Run: headless pygame with SDL's dummy video driver; simulated clock (each Clock.tick advances the game by its frame time, no real sleeping); random seed 0; keys injected as events and as key.get_pressed() state; no mouse input.
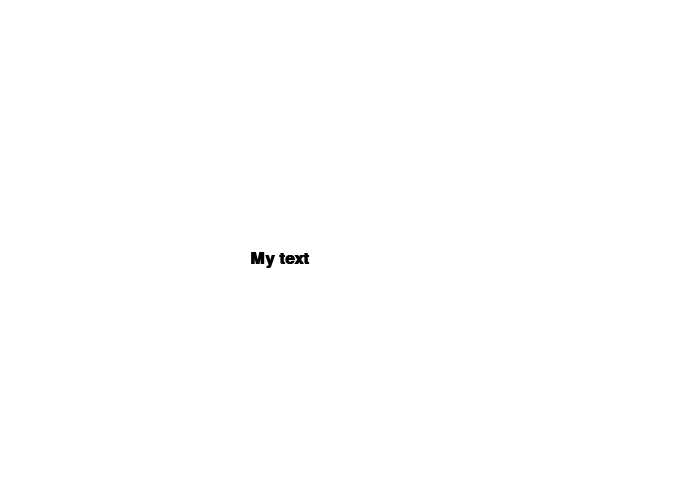
Frame 1 of 4 · flips 1–60 · no input
Frame 2 of 4 · flips 61–180 · tapped SPACE, RETURN · held RIGHT (→), D · screen unchanged from frame 1, image omitted
Frame 3 of 4 · flips 181–300 · held DOWN (↓), S · screen unchanged from frame 2, image omitted
Frame 4 of 4 · flips 301–420 · held LEFT (←), A, UP (↑), W · screen unchanged from frame 3, image omitted

The pygame program that drew these frames:

import pygame
import math
from math import *

pygame.init()

BLACK    = (   0,   0,   0)
WHITE    = ( 255, 255, 255)
GREEN    = (   0, 255,   0)
RED      = ( 255,   0,   0)
BLUE     = (0,0, 255)


size = (700 , 500)
screen = pygame.display.set_mode(size)
pygame.display.set_caption("Professor Craven's Cool Game")

done = False
clock = pygame.time.Clock()

while not done:
    for event in pygame.event.get():
        if event.type == pygame.QUIT:
            done = True
    screen.fill(WHITE)
    # pygame.draw.rect(screen, RED, (55,50,20,25))
    # pygame.draw.line(screen, GREEN, [0,0],[100, 100], 5)
    y_offset = 0
    # while y_offset<100:
    #     pygame.draw.line(screen,RED,[0,10+y_offset],[100,110+y_offset],5)
    #     y_offset = y_offset + 10

    # for y_offset in range(0, 100, 10):
    #     pygame.draw.line(screen,RED,[0,10+y_offset],[100,110+y_offset],5)

    # for i in range(200):
    #     radians_x = i / 20
    #     radians_y = i / 6
    #
    #     x = int(75 * math.sin(radians_x)) + 200
    #     y = int(75 * math.sin(radians_y)) + 200
    #
    #     pygame.draw.line(screen, BLACK, [x,y], [x+5, y ], 5)
    #
    # for x_offset in range(30, 300, 30):
    #     pygame.draw.line(screen,BLACK,[x_offset,100],[x_offset-10,90],2)
    #     pygame.draw.line(screen,BLACK,[x_offset,90],[x_offset-10,100],2)

    # pygame.draw.rect(screen, BLACK, [20,20,250,100],0)
    # pygame.draw.ellipse(screen, BLACK, [20,20,250,100,],2)
    # pygame.draw.arc(screen, GREEN,[100,100,250,200], pi/2, pi, 2)
    # pygame.draw.arc(screen, BLACK,[100,100,250,200], 0, pi/2, 2)
    # pygame.draw.arc(screen, RED,[100,100,250,200], 3*pi/2, 2*pi, 2)
    # pygame.draw.arc(screen, BLACK,[100,100,250,200], pi, 3*pi/2, 2)
    # pygame.draw.polygon(screen, BLACK, [[100,100], [0,200], [200,200]], 5)

    font = pygame.font.SysFont('Calibri', 25, True, False)

    text = font.render("My text", True, BLACK)

    screen.blit(text, [250,250])


    pygame.display.flip()
    clock.tick(60)

pygame.quit()
